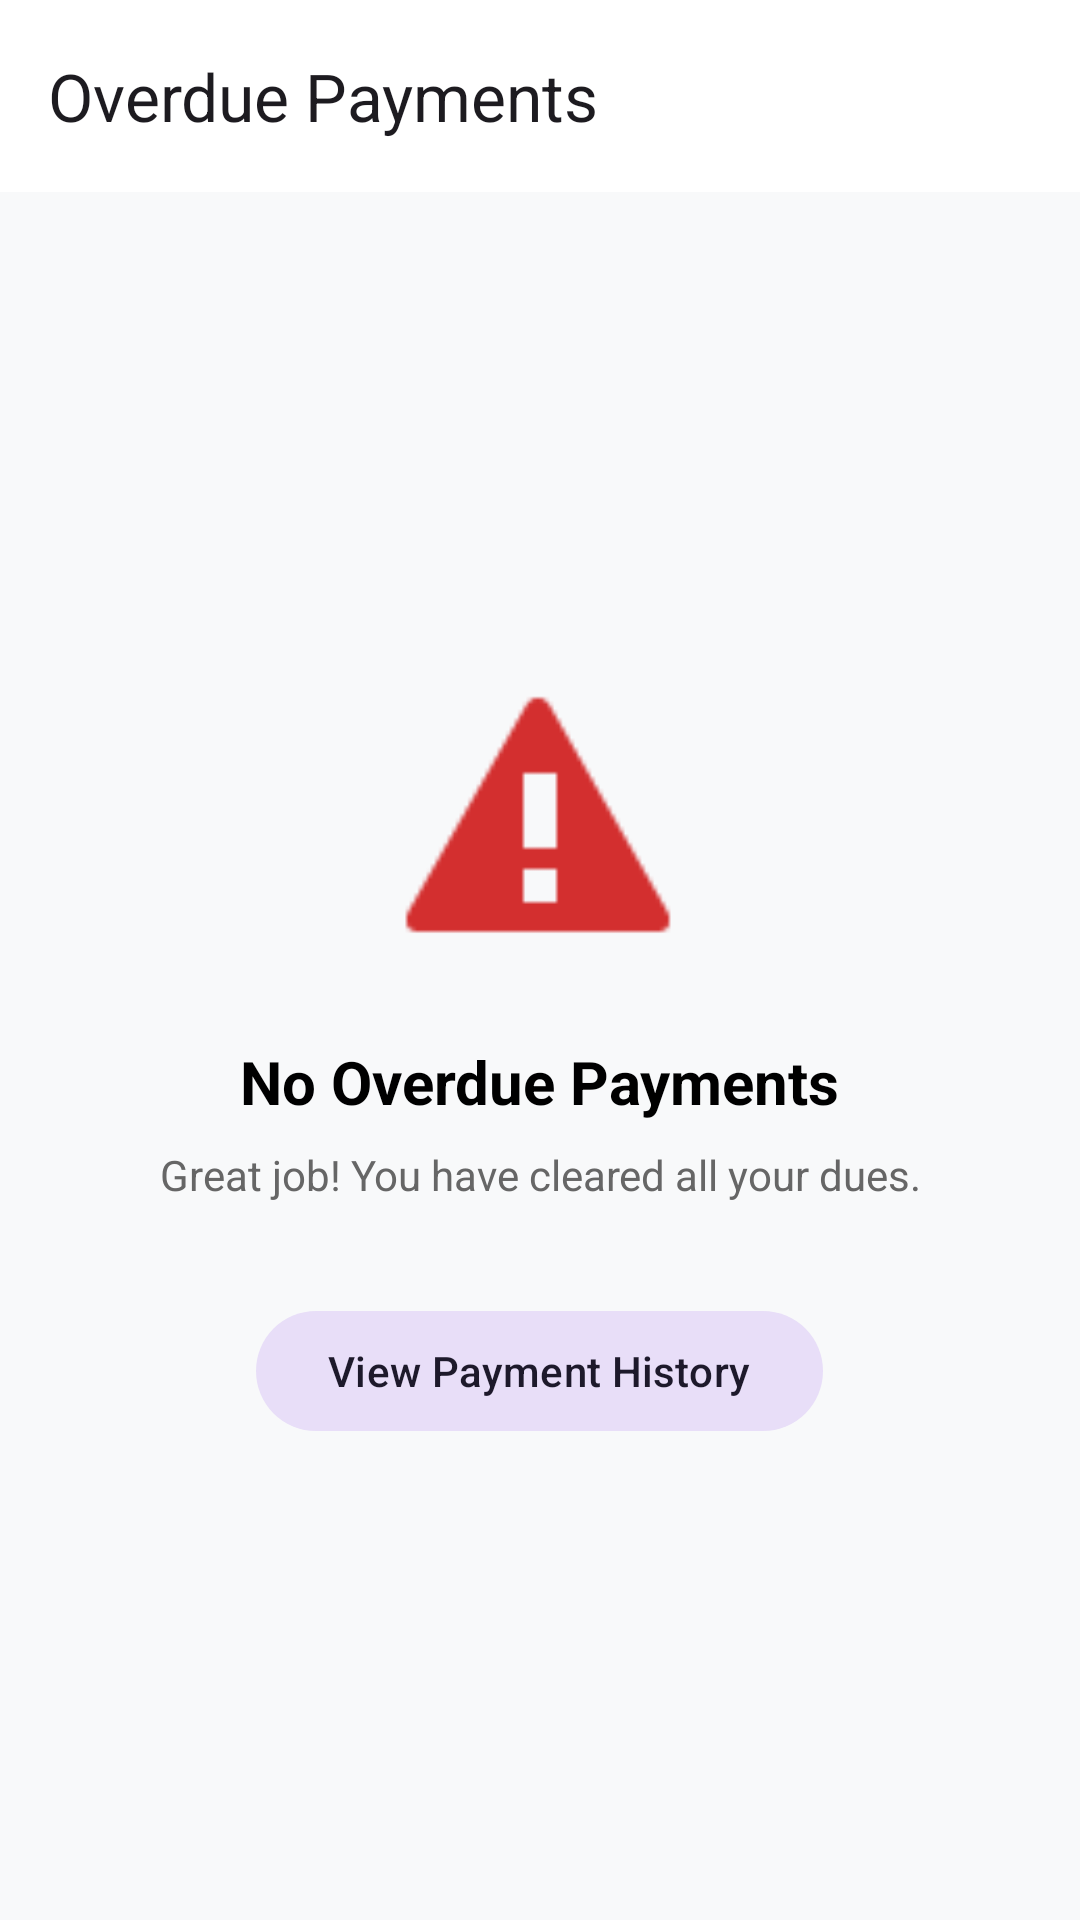

Here is an Android app screen rendered from its layout file. Give the layout XML and the strings, colors and styles it references.
<!-- AndroidManifest.xml: application theme Theme.SmartVIPParking -->
<!-- res/layout/activity_overdue.xml -->
<?xml version="1.0" encoding="utf-8"?>
<LinearLayout xmlns:android="http://schemas.android.com/apk/res/android"
    xmlns:app="http://schemas.android.com/apk/res-auto"
    android:layout_width="match_parent"
    android:layout_height="match_parent"
    android:orientation="vertical"
    android:background="#F8F9FA">

    <com.google.android.material.appbar.MaterialToolbar
        android:id="@+id/toolbar"
        android:layout_width="match_parent"
        android:layout_height="?attr/actionBarSize"
        android:background="@color/white"
        app:title="Overdue Payments"
        app:navigationIcon="@drawable/ic_arrow_back" />

    <LinearLayout
        android:layout_width="match_parent"
        android:layout_height="match_parent"
        android:gravity="center"
        android:orientation="vertical"
        android:padding="32dp">

        <ImageView
            android:id="@+id/iv_overdue"
            android:layout_width="100dp"
            android:layout_height="100dp"
            android:src="@android:drawable/stat_sys_warning"
            app:tint="#D32F2F" />

        <TextView
            android:id="@+id/tv_overdue_title"
            android:layout_width="wrap_content"
            android:layout_height="wrap_content"
            android:layout_marginTop="24dp"
            android:text="No Overdue Payments"
            android:textSize="20sp"
            android:textStyle="bold"
            android:textColor="@color/black" />

        <TextView
            android:layout_width="wrap_content"
            android:layout_height="wrap_content"
            android:layout_marginTop="8dp"
            android:gravity="center"
            android:text="Great job! You have cleared all your dues."
            android:textSize="14sp"
            android:textColor="#666666" />

        <com.google.android.material.button.MaterialButton
            android:id="@+id/btn_view_history"
            android:layout_width="wrap_content"
            android:layout_height="wrap_content"
            android:layout_marginTop="32dp"
            android:text="View Payment History"
            style="@style/Widget.Material3.Button.TonalButton" />

    </LinearLayout>
</LinearLayout>
<!-- resources referenced by this layout -->
<resources>
  <style name="Theme.SmartVIPParking" parent="Base.Theme.SmartVIPParking" />
  <style name="Base.Theme.SmartVIPParking" parent="Theme.Material3.DayNight.NoActionBar">
          
          
      </style>
  <!-- not gathered from this repository: default colours our renderer supplied (Android Studio template values) -->
  <color name="black">#FF000000</color>
  <color name="white">#FFFFFFFF</color>
</resources>
